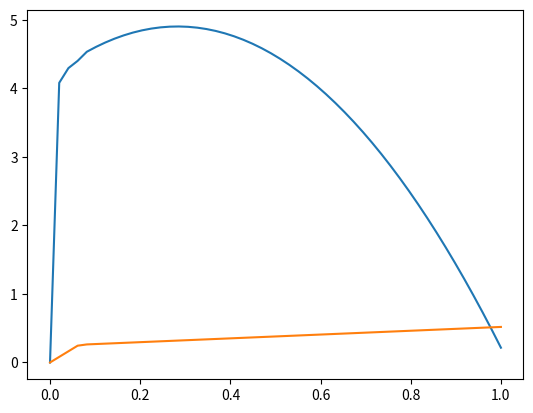

Write the Python code that produced this figure.
__author__ = 'dillonflannery-valadez'
import numpy as np
import scipy.spatial
import matplotlib.pyplot as plt

def theoretical_value(a=1.0, A=4.0, beta=.90):
    chi = (1 - beta*A)/ (a*A*beta*(A-1))
    psi_0 = .5 * (1/(1-beta))*chi * (A*(1-A*beta))/(A-1)
    psi_2 = (((-0.50 * (A**2) * beta) - 1.0)*a)/beta
    psi_1 = (((A**2)*beta) - 1)/((beta *A)-1)
    cutoffpoint = ((beta*A)-1.0)/(a*(A-1)*(((A**2)*beta) - 1))
    kstate = np.linspace(0, 1, 50)
    val = np.zeros(len(kstate))
    pol = np.zeros(len(kstate))
    for i in range(0,len(kstate)):
        if kstate[i] < cutoffpoint:
            n = 0
            pol[i] = A*kstate[i]
            while (A**n) * kstate[i] < cutoffpoint and i != 0:
                n+=1
                if (A**n) * kstate[i] >= cutoffpoint:
                    val[i] = (beta**n)*(psi_0 + psi_1*kstate[i]*(A**n) + psi_2*(kstate[i]*(A**n))**2)
                    # print (A**n) * kstate[i], cutoffpoint,  (A**(n-1))*kstate[i]
                    break
        else:
            pol[i] = (1/(A*beta))*kstate[i] + ((beta*A) -1)/(a*A*beta *(A-1))
            val[i] = (psi_0 + psi_1*kstate[i] + psi_2*kstate[i]**2)
    # print kstate
    # print val
    plt.plot(kstate, val)
    plt.plot(kstate, pol)
    plt.show()
theoretical_value()

class ValueFunctionIteration():

    def __init__(self):

        self.N = 20
        self.state_space = np.linspace(0,1, self.N)
        self.value_function = np.zeros(self.N)
        self.canidate = np.zeros(self.N)
        self.policy = np.zeros(self.N)
        self.A = 4.0
        self.beta = 0.90
        self.a = 1.0
        self.plotTitle = 'Value Function and Policy Function Plot'
        self.kstar = ((self.beta*self.A) - 1) / (self.a*(self.A - 1)*(((self.A**2)*self.beta)-1))
        self.value_dictionary = {}
        self.cm = [ 'r', 'c', 'm','m','y','k']



    def calculate_utils(self, k, k_prime, updated_vfunc, a = 1.0, A = 4.0, beta = 0.90):
        utils = ((A*k) - k_prime) - ((a/2.0) * (((A*k) - k_prime)**2.0) ) + (beta*updated_vfunc)
        return utils

    def search_for_max(self, k_fixed_index, updated_vfunc):
        """
        Iterates over the entire state space and returns the maximum value for
        the value function. First it fills a tmp vector, V_i,j and then takes the maximum
        of it.
        :param k_fixed_index: Your given state today
        :param updated_vfunc: Updated value function or guess.
        :return: Max of the choices of state tomorrow (control).
        """
        tmp = []
        end_state_space = self.N
        for k_prime_index in range(0, end_state_space):

            util_calculation = self.calculate_utils(self.state_space[k_fixed_index],
                                                     self.state_space[k_prime_index],
                                                    updated_vfunc[k_prime_index])

            tmp.append(util_calculation)

        return max(tmp), tmp.index(max(tmp))

    def update_value_function(self, updated_vfunc):
        """
        Corresponds to matrix V_1= {V_1^1}_i=1 ^n_k. The maximum value given choice of state tomorrow.
        :param updated_vfunc: updated value function
        """
        for state_index in range(0, self.N):
            max_value = self.search_for_max(state_index, updated_vfunc)
            self.value_function[state_index] = max_value[0]
            self.value_dictionary[self.state_space[state_index]] = max_value[0]
            if self.state_space[state_index] < self.kstar:
                self.policy[state_index] = self.A*self.state_space[state_index]

            else:
                self.policy[state_index] = self.state_space[max_value[1]]
        # for state_index in range(0,self.N):
        #     if state_index == 0:
        #         self.value_function[state_index] = 0
        #         continue
        #     if self.state_space[state_index] < self.kstar:
        #         n = self.breakpoint(self.state_space[state_index])
        #         a_pow = int(self.A** n)
        #         self.value_function[state_index] = (self.beta**(n)) * \
        #                                            self.value_dictionary.get(self.state_space[state_index]*a_pow)

    def breakpoint(self, state):
        n = 0
        while (self.A**n)*state < self.kstar:
            n+=1
            if (self.A**n)*state > self.kstar:
                return n
        else:
            return -100000

    def contraction_mapping(self, iterations):
        maxIterations = 0
        while maxIterations < iterations:
            self.update_value_function(self.value_function)
            maxIterations += 1

        return self.value_function

    def plot_contraction_mapping(self):
        iters = [10,20,40]
        for i in iters:
            self.contraction_mapping(i)
            # plt.figure(i)
            plt.plot(self.state_space, self.contraction_mapping(i),rand.choice(self.cm))
            plt.plot(self.state_space, self.policy)
            plt.title(self.plotTitle + ' with ' + str(i) + ' iterations')
        plt.show()

class ValueFunction:
    def __init__(self):
        self.N = 50
        self.state_space = np.linspace(0,1, self.N)
        self.value_function = {}
        self.p_func = {}
        for i in self.state_space:
            self.value_function[i] = 0
            self.p_func[i] = 0

        self.policy = np.zeros(self.N)
        self.A = 4.0
        self.beta = 0.90
        self.a = 1.0
        self.plotTitle = 'Value Function and Policy Function Plot'
        self.kstar = ((self.beta*self.A) - 1) / (self.a*(self.A - 1)*(((self.A**2)*self.beta)-1))

    def calculate_utils(self, k, k_prime, updated_vfunc, a = 1.0, A = 4.0, beta = 0.90):
        utils = ((A*k) - k_prime) - ((a/2.0) * (((A*k) - k_prime)**2.0) ) + (beta*updated_vfunc)
        return utils

    def search_for_max(self, k_fixed_index):
        """
        Iterates over the entire state space and returns the maximum value for
        the value function. First it fills a tmp vector, V_i,j and then takes the maximum
        of it.
        :param k_fixed_index: Your given state today
        :param updated_vfunc: Updated value function or guess.
        :return: Max of the choices of state tomorrow (control).
        """
        tmp = []
        end_state_space = self.N
        for k_prime_index in range(0, end_state_space):
            dict_state_key = self.state_space[k_prime_index]

            util_calculation = self.calculate_utils(self.state_space[k_fixed_index],
                                                     self.state_space[k_prime_index],
                                                    self.value_function[dict_state_key])
            tmp.append(util_calculation)

        self.value_function[self.state_space[k_fixed_index]] = max(tmp)
        self.p_func[self.state_space[k_fixed_index]] = self.state_space[tmp.index(max(tmp))]

    def breakpoint(self, state):
        n = 0
        while (self.A**n)*state < self.kstar:
            n+=1
            if (self.A**n)*state > self.kstar:
                return n
        else:
            return -100000

    def update_value_and_policy_function(self):
        """
        Corresponds to matrix V_1= {V_1^1}_i=1 ^n_k. The maximum value given choice of state tomorrow.
        :param updated_vfunc: updated value function
        """
        for state_index in range(0, self.N):
            state = self.state_space[state_index]
            if state < self.kstar:
                if state_index == 0:
                    self.p_func[state] = self.A * state
                    self.value_function[state] = 0
                else:
                    self.p_func[state] = self.A * state
                    exponent= self.breakpoint(state)
                    A_pow = int(self.A**exponent)
                    periods_of_no_consumption = A_pow* state
                    self.value_function[state] = (self.beta**exponent)* self.value_function[periods_of_no_consumption]
            else:
                self.search_for_max(state_index)

    def contraction_mapping(self, iterations):
        maxIterations = 0
        while maxIterations < iterations:
            self.update_value_and_policy_function()
            maxIterations += 1

    def get_yvalues(self, iters):
        y_val = []
        y_pol = []
        self.contraction_mapping(iters)
        for i in self.state_space:
            y_val.append(self.value_function[i])
            y_pol.append(self.p_func[i])
        return y_val, y_pol

def theoretical_value(a=1.0, A=4.0, beta=.90):
    chi = (1 - beta*A)/ (a*A*beta*(A-1))
    psi_0 = .5 * (1/(1-beta))*chi * (A*(1-A*beta))/(A-1)
    psi_2 = (((-0.50 * (A**2) * beta) - 1.0)*a)/beta
    psi_1 = (((A**2)*beta) - 1)/((beta *A)-1)
    cutoffpoint = ((beta*A)-1.0)/(a*(A-1)*(((A**2)*beta) - 1))
    kstate = np.linspace(0, 1, 50)
    val = np.zeros(len(kstate))
    pol = np.zeros(len(kstate))
    for i in range(0,len(kstate)):
        if kstate[i] < cutoffpoint:
            n = 0
            pol[i] = A*kstate[i]
            while (A**n) * kstate[i] < cutoffpoint and i != 0:
                n+=1
                if (A**n) * kstate[i] >= cutoffpoint:
                    val[i] = (beta**n)*(psi_0 + psi_1*kstate[i]*(A**n) + psi_2*(kstate[i]*(A**n))**2)
                    # print (A**n) * kstate[i], cutoffpoint,  (A**(n-1))*kstate[i]
                    break
        else:
            pol[i] = (1/(A*beta))*kstate[i] + ((beta*A) -1)/(a*A*beta *(A-1))
            val[i] = (psi_0 + psi_1*kstate[i] + psi_2*kstate[i]**2)
    return val,pol